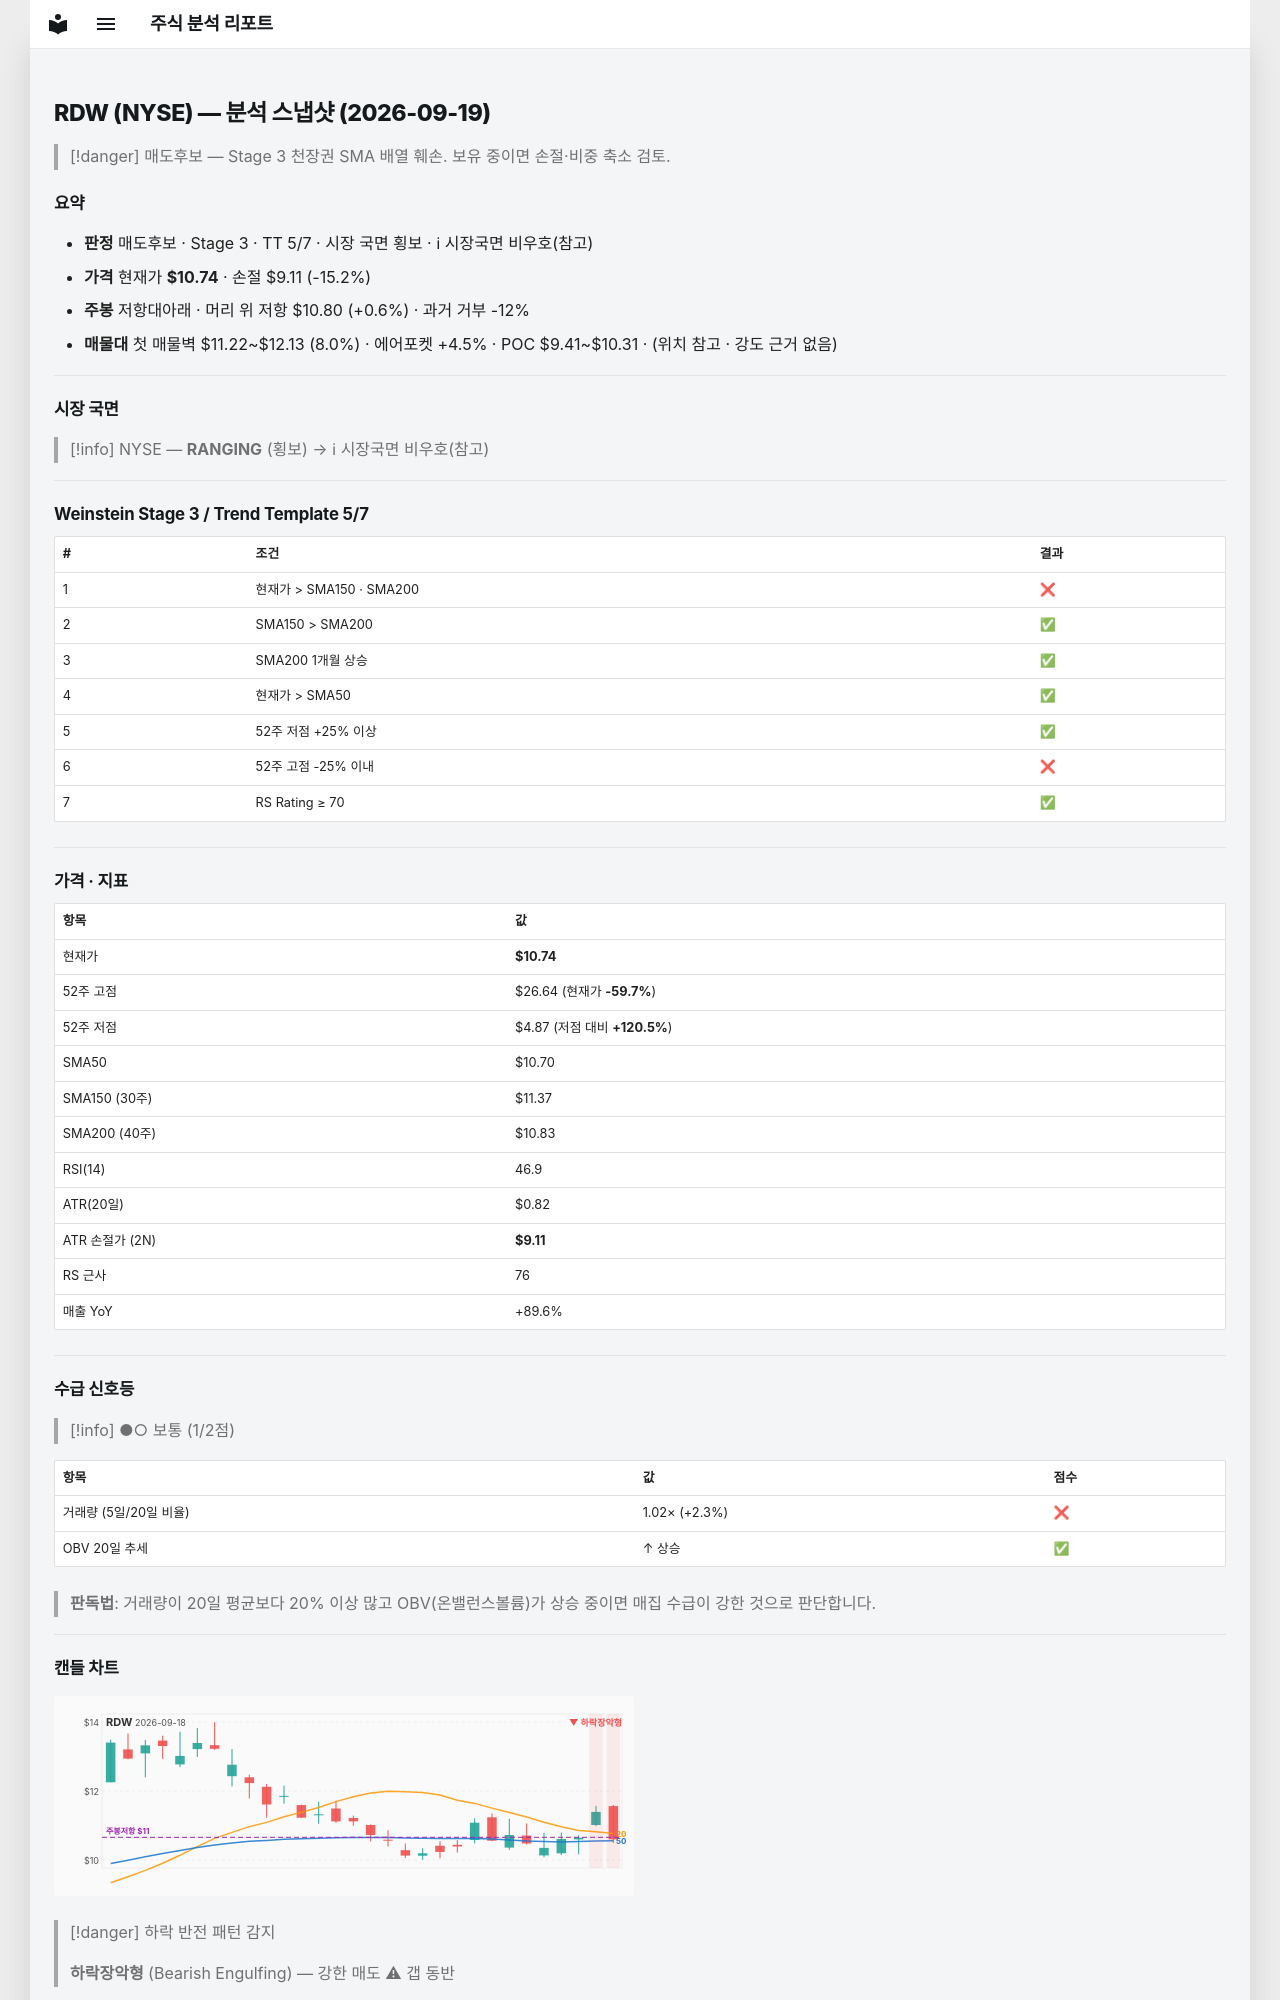

repository: soloandco/stock-reports · page: snapshots/RDW-2026-09-19/index.html · generator: mkdocs

---
type: analysis-snapshot
title: RDW 분석 스냅샷
ticker: RDW
market: NYSE
created: 2026-09-19
updated: 2026-09-19
bar-date: 2026-09-18
verdict: 매도후보
real-rr: 0.04
sma50-gap-pct: 0.4
weekly-position: 저항대아래
weekly-overhead-price: 10.80
weekly-overhead-pct: 0.6
stage: 3
trend-template-score: 5
tt-max: 7
price: 10.739999771118164
stop-price: 9.107097796993536
market-regime: RANGING
supply-demand-score: 1/2
supply-demand-label: 보통
status: tracking
tags:
  - stock-agent
  - watchlist
  - RDW
  - analysis
related:
  - "[[analysis-template]]"
---

# RDW (NYSE) — 분석 스냅샷 (2026-09-19)

> [!danger] 매도후보 — Stage 3 천장권
> SMA 배열 훼손. 보유 중이면 손절·비중 축소 검토.

## 요약

- **판정** 매도후보 · Stage 3 · TT 5/7 · 시장 국면 횡보 · ℹ 시장국면 비우호(참고)
- **가격** 현재가 **$10.74** · 손절 $9.11 (-15.2%)
- **주봉** 저항대아래 · 머리 위 저항 $10.80 (+0.6%) · 과거 거부 -12%
- **매물대** 첫 매물벽 $11.22~$12.13 (8.0%) · 에어포켓 +4.5% · POC $9.41~$10.31 · (위치 참고 · 강도 근거 없음)

---

## 시장 국면

> [!info] NYSE — **RANGING** (횡보) → ℹ 시장국면 비우호(참고)

---

## Weinstein Stage 3 / Trend Template 5/7

| # | 조건 | 결과 |
|---|------|------|
| 1 | 현재가 > SMA150 · SMA200 | ❌ |
| 2 | SMA150 > SMA200 | ✅ |
| 3 | SMA200 1개월 상승 | ✅ |
| 4 | 현재가 > SMA50 | ✅ |
| 5 | 52주 저점 +25% 이상 | ✅ |
| 6 | 52주 고점 -25% 이내 | ❌ |
| 7 | RS Rating ≥ 70 | ✅ |

---

## 가격 · 지표

| 항목 | 값 |
|------|---|
| 현재가 | **$10.74** |
| 52주 고점 | $26.64 (현재가 **-59.7%**) |
| 52주 저점 | $4.87 (저점 대비 **+120.5%**) |
| SMA50 | $10.70 |
| SMA150 (30주) | $11.37 |
| SMA200 (40주) | $10.83 |
| RSI(14) | 46.9 |
| ATR(20일) | $0.82 |
| ATR 손절가 (2N) | **$9.11** |
| RS 근사 | 76 |
| 매출 YoY | +89.6% |

---
## 수급 신호등

> [!info] ●○ 보통 (1/2점)

| 항목 | 값 | 점수 |
|------|------|------|
| 거래량 (5일/20일 비율) | 1.02× (+2.3%) | ❌ |
| OBV 20일 추세 | ↑ 상승 | ✅ |

> **판독법**: 거래량이 20일 평균보다 20% 이상 많고 OBV(온밸런스볼륨)가 상승 중이면 매집 수급이 강한 것으로 판단합니다.

---
